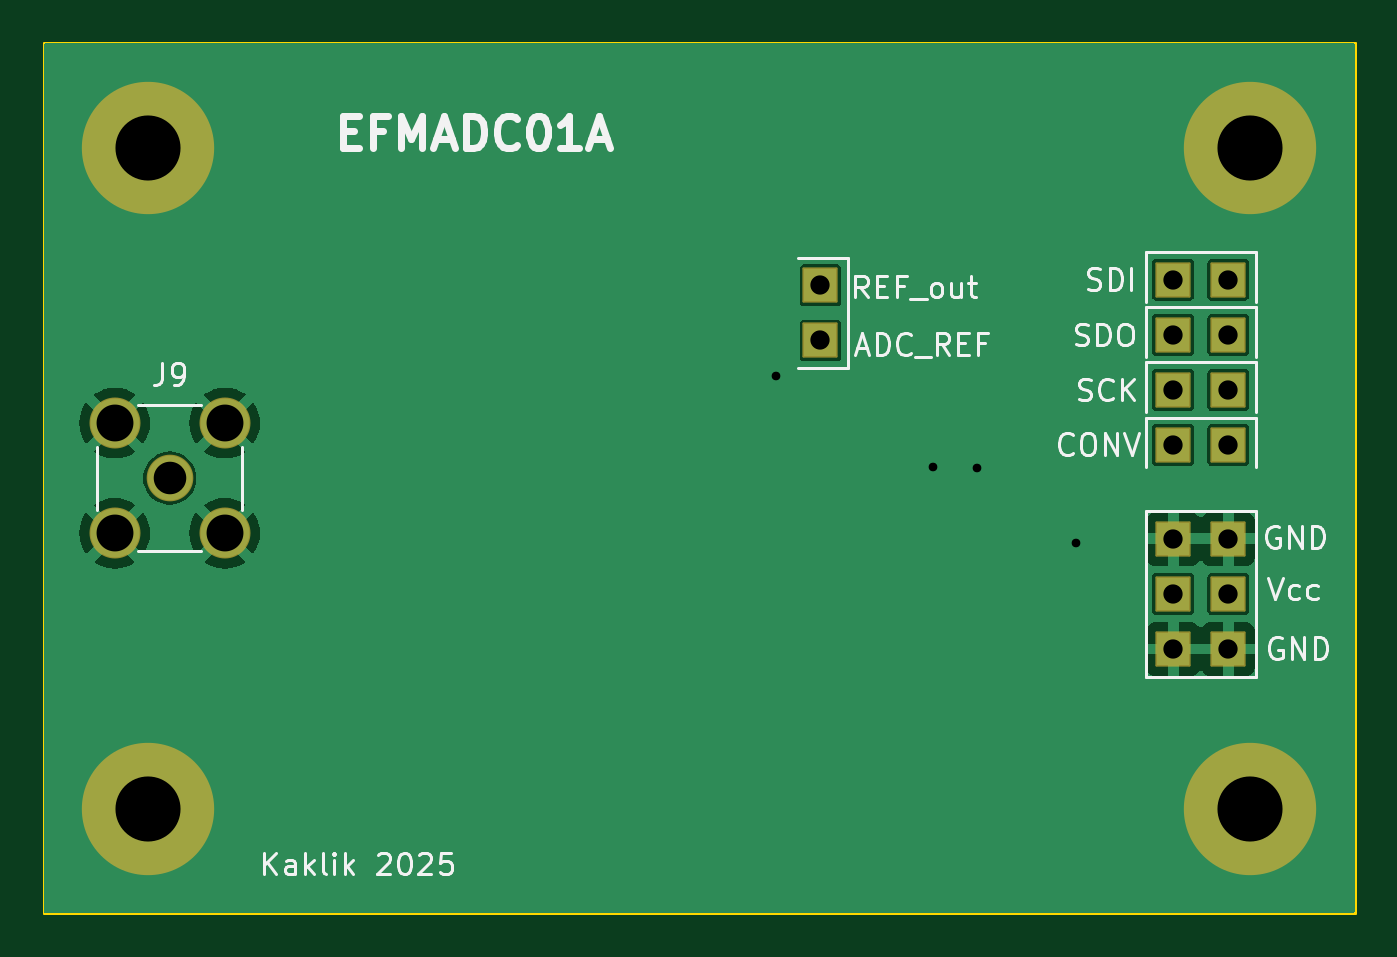
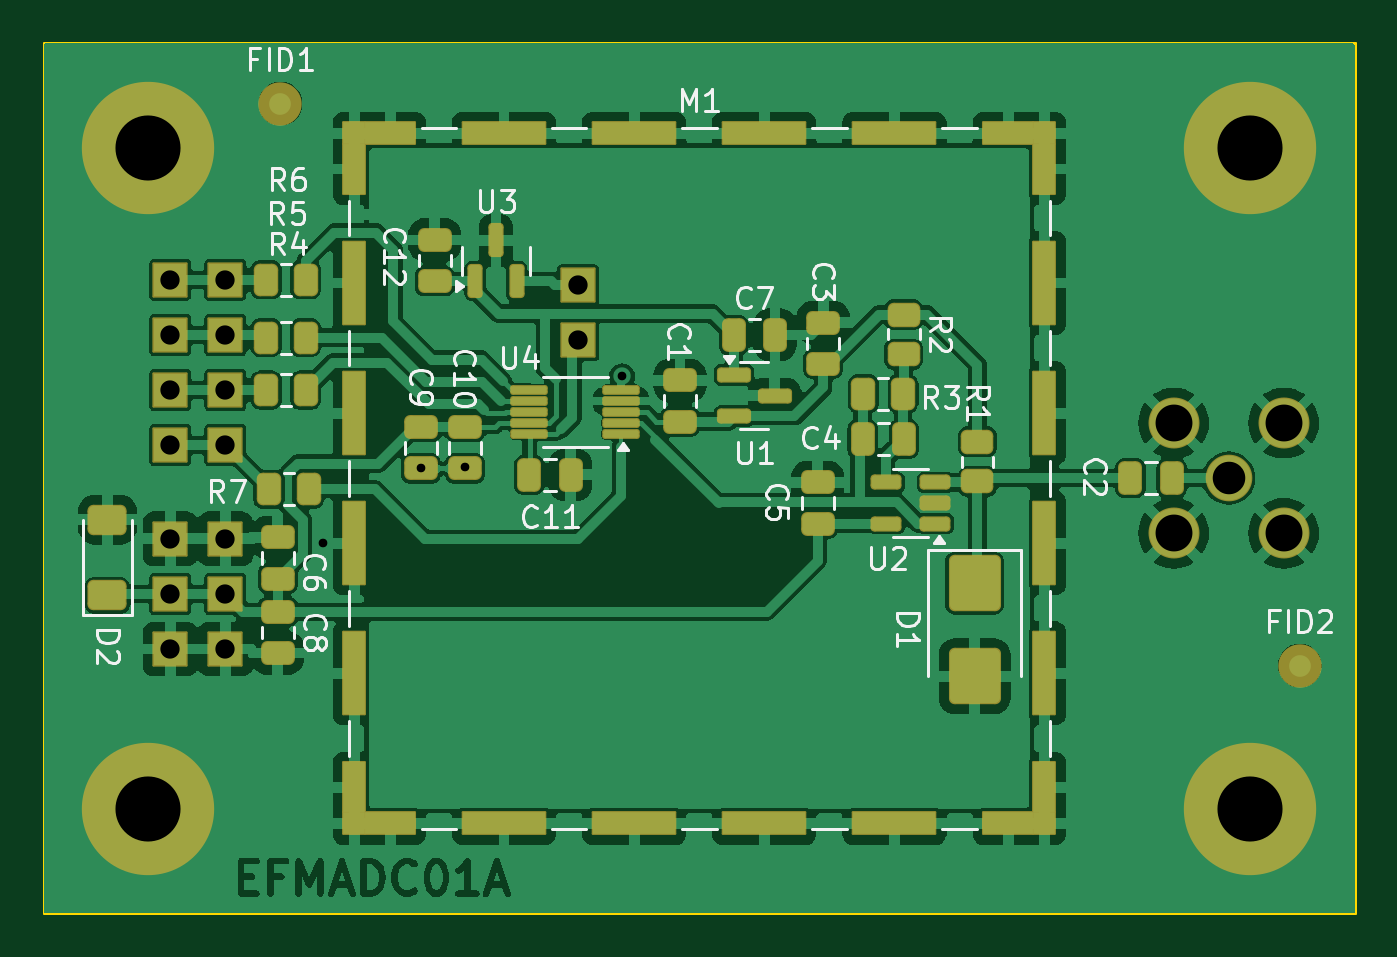
Circuit board: 13 layer files. Board 60.5 x 40.1 mm.
- bottom_copper: EFMADC01A-B_Cu.gbr (157620 bytes)
- bottom_mask: EFMADC01A-B_Mask.gbr (6794 bytes)
- paste: EFMADC01A-B_Paste.gbr (5115 bytes)
- bottom_silk: EFMADC01A-B_Silkscreen.gbr (35527 bytes)
- outline: EFMADC01A-Edge_Cuts.gbr (595 bytes)
- top_copper: EFMADC01A-F_Cu.gbr (30818 bytes)
- top_mask: EFMADC01A-F_Mask.gbr (2182 bytes)
- paste: EFMADC01A-F_Paste.gbr (455 bytes)
- top_silk: EFMADC01A-F_Silkscreen.gbr (25232 bytes)
- inner_copper: EFMADC01A-In1_Cu.gbr (1746 bytes)
- inner_copper: EFMADC01A-In2_Cu.gbr (1746 bytes)
- drill: EFMADC01A-NPTH_drill.drl (291 bytes)
- drill: EFMADC01A-PTH_drill.drl (956 bytes)

=== bottom_copper: EFMADC01A-B_Cu.gbr (157620 bytes, source omitted) ===
=== bottom_mask: EFMADC01A-B_Mask.gbr (6794 bytes, source omitted) ===
=== paste: EFMADC01A-B_Paste.gbr ===
%TF.GenerationSoftware,KiCad,Pcbnew,8.0.8+1*%
%TF.CreationDate,2025-02-20T07:42:20+00:00*%
%TF.ProjectId,EFMADC01,45464d41-4443-4303-912e-6b696361645f,rev?*%
%TF.SameCoordinates,Original*%
%TF.FileFunction,Paste,Bot*%
%TF.FilePolarity,Positive*%
%FSLAX46Y46*%
G04 Gerber Fmt 4.6, Leading zero omitted, Abs format (unit mm)*
G04 Created by KiCad (PCBNEW 8.0.8+1) date 2025-02-20 07:42:20*
%MOMM*%
%LPD*%
G01*
G04 APERTURE LIST*
G04 Aperture macros list*
%AMRoundRect*
0 Rectangle with rounded corners*
0 $1 Rounding radius*
0 $2 $3 $4 $5 $6 $7 $8 $9 X,Y pos of 4 corners*
0 Add a 4 corners polygon primitive as box body*
4,1,4,$2,$3,$4,$5,$6,$7,$8,$9,$2,$3,0*
0 Add four circle primitives for the rounded corners*
1,1,$1+$1,$2,$3*
1,1,$1+$1,$4,$5*
1,1,$1+$1,$6,$7*
1,1,$1+$1,$8,$9*
0 Add four rect primitives between the rounded corners*
20,1,$1+$1,$2,$3,$4,$5,0*
20,1,$1+$1,$4,$5,$6,$7,0*
20,1,$1+$1,$6,$7,$8,$9,0*
20,1,$1+$1,$8,$9,$2,$3,0*%
G04 Aperture macros list end*
%ADD10RoundRect,0.250000X-0.262500X-0.450000X0.262500X-0.450000X0.262500X0.450000X-0.262500X0.450000X0*%
%ADD11RoundRect,0.150000X0.150000X-0.587500X0.150000X0.587500X-0.150000X0.587500X-0.150000X-0.587500X0*%
%ADD12RoundRect,0.250000X-0.475000X0.250000X-0.475000X-0.250000X0.475000X-0.250000X0.475000X0.250000X0*%
%ADD13R,1.000000X1.000000*%
%ADD14R,1.000000X2.300000*%
%ADD15R,1.000000X3.800000*%
%ADD16R,2.300000X1.000000*%
%ADD17R,3.800000X1.000000*%
%ADD18RoundRect,0.250000X0.250000X0.475000X-0.250000X0.475000X-0.250000X-0.475000X0.250000X-0.475000X0*%
%ADD19RoundRect,0.250000X0.475000X-0.250000X0.475000X0.250000X-0.475000X0.250000X-0.475000X-0.250000X0*%
%ADD20RoundRect,0.250000X-0.250000X-0.475000X0.250000X-0.475000X0.250000X0.475000X-0.250000X0.475000X0*%
%ADD21RoundRect,0.250000X0.600000X-0.400000X0.600000X0.400000X-0.600000X0.400000X-0.600000X-0.400000X0*%
%ADD22RoundRect,0.250000X-0.450000X0.262500X-0.450000X-0.262500X0.450000X-0.262500X0.450000X0.262500X0*%
%ADD23RoundRect,0.087500X-0.725000X-0.087500X0.725000X-0.087500X0.725000X0.087500X-0.725000X0.087500X0*%
%ADD24RoundRect,0.250000X-0.900000X1.000000X-0.900000X-1.000000X0.900000X-1.000000X0.900000X1.000000X0*%
%ADD25RoundRect,0.150000X-0.512500X-0.150000X0.512500X-0.150000X0.512500X0.150000X-0.512500X0.150000X0*%
%ADD26RoundRect,0.150000X0.587500X0.150000X-0.587500X0.150000X-0.587500X-0.150000X0.587500X-0.150000X0*%
G04 APERTURE END LIST*
D10*
%TO.C,R6*%
X53697500Y34544000D03*
X55522500Y34544000D03*
%TD*%
%TO.C,R7*%
X53570500Y24892000D03*
X55395500Y24892000D03*
%TD*%
D11*
%TO.C,U3*%
X45880875Y34490912D03*
X43980875Y34490912D03*
X44930875Y36365913D03*
%TD*%
D12*
%TO.C,C5*%
X30099000Y25207000D03*
X30099000Y23307000D03*
%TD*%
D13*
%TO.C,M1*%
X51460000Y9500000D03*
D14*
X51460000Y11150000D03*
D15*
X51460000Y16400000D03*
X51460000Y22400000D03*
X51460000Y28400000D03*
X51460000Y34400000D03*
D14*
X51460000Y39650000D03*
D13*
X51460000Y41300000D03*
D16*
X49810000Y9500000D03*
X49810000Y41300000D03*
D17*
X44560000Y9500000D03*
X44560000Y41300000D03*
X38560000Y9500000D03*
X38560000Y41300000D03*
X32560000Y9500000D03*
X32560000Y41300000D03*
X26560000Y9500000D03*
X26560000Y41300000D03*
D16*
X21310000Y9500000D03*
X21310000Y41300000D03*
D13*
X19660000Y9500000D03*
D14*
X19660000Y11150000D03*
D15*
X19660000Y16400000D03*
X19660000Y22400000D03*
X19660000Y28400000D03*
X19660000Y34400000D03*
D14*
X19660000Y39650000D03*
D13*
X19660000Y41300000D03*
%TD*%
D18*
%TO.C,C7*%
X33970000Y32004000D03*
X32070000Y32004000D03*
%TD*%
D10*
%TO.C,R4*%
X53697500Y29464000D03*
X55522500Y29464000D03*
%TD*%
D19*
%TO.C,C12*%
X47752000Y34483000D03*
X47752000Y36383000D03*
%TD*%
D20*
%TO.C,C2*%
X13782000Y25400000D03*
X15682000Y25400000D03*
%TD*%
D19*
%TO.C,C6*%
X54991000Y20767000D03*
X54991000Y22667000D03*
%TD*%
D12*
%TO.C,C10*%
X46355000Y27747000D03*
X46355000Y25847000D03*
%TD*%
D10*
%TO.C,R3*%
X26163900Y29286200D03*
X27988900Y29286200D03*
%TD*%
D12*
%TO.C,C3*%
X29845000Y32573000D03*
X29845000Y30673000D03*
%TD*%
D21*
%TO.C,D2*%
X62839600Y19992400D03*
X62839600Y23492400D03*
%TD*%
D22*
%TO.C,R1*%
X22733000Y27074500D03*
X22733000Y25249500D03*
%TD*%
D10*
%TO.C,R5*%
X53697500Y31877000D03*
X55522500Y31877000D03*
%TD*%
D23*
%TO.C,U4*%
X39162500Y27448000D03*
X39162500Y27948001D03*
X39162500Y28448000D03*
X39162500Y28947999D03*
X39162500Y29448000D03*
X43387500Y29448000D03*
X43387500Y28947999D03*
X43387500Y28448000D03*
X43387500Y27948001D03*
X43387500Y27448000D03*
%TD*%
D24*
%TO.C,D1*%
X22860000Y20565000D03*
X22860000Y16265000D03*
%TD*%
D22*
%TO.C,R2*%
X26136600Y32941900D03*
X26136600Y31116900D03*
%TD*%
D25*
%TO.C,U2*%
X24668900Y23307000D03*
X24668900Y24257000D03*
X24668900Y25207000D03*
X26943900Y25207000D03*
X26943900Y23307000D03*
%TD*%
D19*
%TO.C,C1*%
X36449000Y28006000D03*
X36449000Y29906000D03*
%TD*%
D12*
%TO.C,C8*%
X54991000Y19238000D03*
X54991000Y17338000D03*
%TD*%
D20*
%TO.C,C4*%
X26126400Y27203400D03*
X28026400Y27203400D03*
%TD*%
D26*
%TO.C,U1*%
X33957500Y30160000D03*
X33957500Y28260000D03*
X32082500Y29210000D03*
%TD*%
D12*
%TO.C,C9*%
X48387000Y27747000D03*
X48387000Y25847000D03*
%TD*%
D18*
%TO.C,C11*%
X43393400Y25552400D03*
X41493400Y25552400D03*
%TD*%
M02*

=== bottom_silk: EFMADC01A-B_Silkscreen.gbr (35527 bytes, source omitted) ===
=== outline: EFMADC01A-Edge_Cuts.gbr ===
%TF.GenerationSoftware,KiCad,Pcbnew,8.0.8+1*%
%TF.CreationDate,2025-02-20T07:42:20+00:00*%
%TF.ProjectId,EFMADC01,45464d41-4443-4303-912e-6b696361645f,rev?*%
%TF.SameCoordinates,Original*%
%TF.FileFunction,Profile,NP*%
%FSLAX46Y46*%
G04 Gerber Fmt 4.6, Leading zero omitted, Abs format (unit mm)*
G04 Created by KiCad (PCBNEW 8.0.8+1) date 2025-02-20 07:42:20*
%MOMM*%
%LPD*%
G01*
G04 APERTURE LIST*
%TA.AperFunction,Profile*%
%ADD10C,0.150000*%
%TD*%
G04 APERTURE END LIST*
D10*
X5334000Y45466000D02*
X65786000Y45466000D01*
X65786000Y5334000D01*
X5334000Y5334000D01*
X5334000Y45466000D01*
M02*

=== top_copper: EFMADC01A-F_Cu.gbr (30818 bytes, source omitted) ===
=== top_mask: EFMADC01A-F_Mask.gbr (2182 bytes, source withheld) ===
=== paste: EFMADC01A-F_Paste.gbr ===
%TF.GenerationSoftware,KiCad,Pcbnew,8.0.8+1*%
%TF.CreationDate,2025-02-20T07:42:20+00:00*%
%TF.ProjectId,EFMADC01,45464d41-4443-4303-912e-6b696361645f,rev?*%
%TF.SameCoordinates,Original*%
%TF.FileFunction,Paste,Top*%
%TF.FilePolarity,Positive*%
%FSLAX46Y46*%
G04 Gerber Fmt 4.6, Leading zero omitted, Abs format (unit mm)*
G04 Created by KiCad (PCBNEW 8.0.8+1) date 2025-02-20 07:42:20*
%MOMM*%
%LPD*%
G01*
G04 APERTURE LIST*
G04 APERTURE END LIST*
M02*

=== top_silk: EFMADC01A-F_Silkscreen.gbr (25232 bytes, source omitted) ===
=== inner_copper: EFMADC01A-In1_Cu.gbr ===
%TF.GenerationSoftware,KiCad,Pcbnew,8.0.8+1*%
%TF.CreationDate,2025-02-17T00:17:54+00:00*%
%TF.ProjectId,EFMADC01,45464d41-4443-4303-912e-6b696361645f,rev?*%
%TF.SameCoordinates,Original*%
%TF.FileFunction,Copper,L2,Inr*%
%TF.FilePolarity,Positive*%
%FSLAX46Y46*%
G04 Gerber Fmt 4.6, Leading zero omitted, Abs format (unit mm)*
G04 Created by KiCad (PCBNEW 8.0.8+1) date 2025-02-17 00:17:54*
%MOMM*%
%LPD*%
G01*
G04 APERTURE LIST*
%TA.AperFunction,ComponentPad*%
%ADD10C,6.000000*%
%TD*%
%TA.AperFunction,ComponentPad*%
%ADD11R,1.524000X1.524000*%
%TD*%
%TA.AperFunction,ComponentPad*%
%ADD12C,2.050000*%
%TD*%
%TA.AperFunction,ComponentPad*%
%ADD13C,2.250000*%
%TD*%
G04 APERTURE END LIST*
D10*
%TO.N,GND*%
%TO.C,M5*%
X60960000Y10160000D03*
%TD*%
%TO.N,GND*%
%TO.C,M4*%
X10160000Y10160000D03*
%TD*%
%TO.N,GND*%
%TO.C,M2*%
X10160000Y40640000D03*
%TD*%
D11*
%TO.N,Net-(U4-SDI)*%
%TO.C,J6*%
X59944001Y34544000D03*
X57403999Y34544000D03*
%TD*%
%TO.N,Net-(U4-SDO)*%
%TO.C,J5*%
X59944001Y32004000D03*
X57403999Y32004000D03*
%TD*%
D10*
%TO.N,GND*%
%TO.C,M3*%
X60960000Y40640000D03*
%TD*%
D11*
%TO.N,Net-(U4-CONV)*%
%TO.C,J7*%
X59944001Y26924000D03*
X57403999Y26924000D03*
%TD*%
%TO.N,GND*%
%TO.C,J1*%
X57404000Y22606000D03*
X59944000Y22606000D03*
%TO.N,Net-(D2-K)*%
X57404000Y20066000D03*
X59944000Y20066000D03*
%TO.N,GND*%
X57404000Y17526000D03*
X59944000Y17526000D03*
%TD*%
%TO.N,Net-(U4-SCK)*%
%TO.C,J4*%
X59944001Y29464000D03*
X57403999Y29464000D03*
%TD*%
D12*
%TO.N,Net-(J9-In)*%
%TO.C,J9*%
X11150600Y25400000D03*
D13*
%TO.N,GND*%
X8610600Y27940000D03*
X8610600Y22860000D03*
X13690600Y27940000D03*
X13690600Y22860000D03*
%TD*%
D11*
%TO.N,Net-(U4-V_{REF})*%
%TO.C,J2*%
X44196000Y34290000D03*
%TO.N,Net-(U3-Vout)*%
X46736000Y34290000D03*
%TD*%
M02*

=== inner_copper: EFMADC01A-In2_Cu.gbr ===
%TF.GenerationSoftware,KiCad,Pcbnew,8.0.8+1*%
%TF.CreationDate,2025-02-17T00:17:54+00:00*%
%TF.ProjectId,EFMADC01,45464d41-4443-4303-912e-6b696361645f,rev?*%
%TF.SameCoordinates,Original*%
%TF.FileFunction,Copper,L3,Inr*%
%TF.FilePolarity,Positive*%
%FSLAX46Y46*%
G04 Gerber Fmt 4.6, Leading zero omitted, Abs format (unit mm)*
G04 Created by KiCad (PCBNEW 8.0.8+1) date 2025-02-17 00:17:54*
%MOMM*%
%LPD*%
G01*
G04 APERTURE LIST*
%TA.AperFunction,ComponentPad*%
%ADD10C,6.000000*%
%TD*%
%TA.AperFunction,ComponentPad*%
%ADD11R,1.524000X1.524000*%
%TD*%
%TA.AperFunction,ComponentPad*%
%ADD12C,2.050000*%
%TD*%
%TA.AperFunction,ComponentPad*%
%ADD13C,2.250000*%
%TD*%
G04 APERTURE END LIST*
D10*
%TO.N,GND*%
%TO.C,M5*%
X60960000Y10160000D03*
%TD*%
%TO.N,GND*%
%TO.C,M4*%
X10160000Y10160000D03*
%TD*%
%TO.N,GND*%
%TO.C,M2*%
X10160000Y40640000D03*
%TD*%
D11*
%TO.N,Net-(U4-SDI)*%
%TO.C,J6*%
X59944001Y34544000D03*
X57403999Y34544000D03*
%TD*%
%TO.N,Net-(U4-SDO)*%
%TO.C,J5*%
X59944001Y32004000D03*
X57403999Y32004000D03*
%TD*%
D10*
%TO.N,GND*%
%TO.C,M3*%
X60960000Y40640000D03*
%TD*%
D11*
%TO.N,Net-(U4-CONV)*%
%TO.C,J7*%
X59944001Y26924000D03*
X57403999Y26924000D03*
%TD*%
%TO.N,GND*%
%TO.C,J1*%
X57404000Y22606000D03*
X59944000Y22606000D03*
%TO.N,Net-(D2-K)*%
X57404000Y20066000D03*
X59944000Y20066000D03*
%TO.N,GND*%
X57404000Y17526000D03*
X59944000Y17526000D03*
%TD*%
%TO.N,Net-(U4-SCK)*%
%TO.C,J4*%
X59944001Y29464000D03*
X57403999Y29464000D03*
%TD*%
D12*
%TO.N,Net-(J9-In)*%
%TO.C,J9*%
X11150600Y25400000D03*
D13*
%TO.N,GND*%
X8610600Y27940000D03*
X8610600Y22860000D03*
X13690600Y27940000D03*
X13690600Y22860000D03*
%TD*%
D11*
%TO.N,Net-(U4-V_{REF})*%
%TO.C,J2*%
X44196000Y34290000D03*
%TO.N,Net-(U3-Vout)*%
X46736000Y34290000D03*
%TD*%
M02*

=== drill: EFMADC01A-NPTH_drill.drl ===
M48
; DRILL file {KiCad 8.0.8+1} date 2025-02-20T07:42:20+0000
; FORMAT={3:3/ absolute / metric / suppress leading zeros}
; #@! TF.CreationDate,2025-02-20T07:42:20+00:00
; #@! TF.GenerationSoftware,Kicad,Pcbnew,8.0.8+1
; #@! TF.FileFunction,NonPlated,1,2,NPTH
FMAT,2
METRIC,TZ
%
G90
G05
M30

=== drill: EFMADC01A-PTH_drill.drl ===
M48
; DRILL file {KiCad 8.0.8+1} date 2025-02-20T07:42:20+0000
; FORMAT={3:3/ absolute / metric / suppress leading zeros}
; #@! TF.CreationDate,2025-02-20T07:42:20+00:00
; #@! TF.GenerationSoftware,Kicad,Pcbnew,8.0.8+1
; #@! TF.FileFunction,Plated,1,2,PTH
FMAT,2
METRIC,TZ
; #@! TA.AperFunction,Plated,PTH,ViaDrill
T1C0.400
; #@! TA.AperFunction,Plated,PTH,ComponentDrill
T2C0.889
; #@! TA.AperFunction,Plated,PTH,ComponentDrill
T3C1.500
; #@! TA.AperFunction,Plated,PTH,ComponentDrill
T4C1.700
; #@! TA.AperFunction,Plated,PTH,ComponentDrill
T5C3.000
%
G90
G05
T1
X39116Y30099
X46355Y25908
X48387Y25847
X52908Y22428
T2
X41148Y34290
X41148Y31750
X57404Y34544
X57404Y32004
X57404Y29464
X57404Y26924
X57404Y22606
X57404Y20066
X57404Y17526
X59944Y22606
X59944Y20066
X59944Y17526
X59944Y34544
X59944Y32004
X59944Y29464
X59944Y26924
T3
X11151Y25400
T4
X8611Y27940
X8611Y22860
X13691Y27940
X13691Y22860
T5
X10160Y40640
X10160Y10160
X60960Y40640
X60960Y10160
M30
